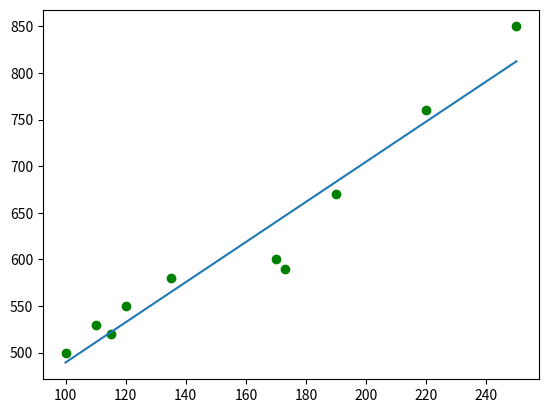

Source code (Python):
import matplotlib.pyplot as plt
import functools
import statistics
import math
area = [100,110,115,120,135,170,173,190,220,250]
price = [500, 530, 520, 550, 580,600,590,670,760,850]

#print(sum([i**2 for i in area])/(2*len(area)))
plt.plot(area,price,'go')
#plt.show()

def hypothesis(th0,th1,x1):
    return th0 + th1*x1
#It's a derivative, I was wrong
def squareError(m, th0, th1, x, y,x0):
    s = 0
    if x0 == 1:
        x0 = [1 for i in range(m)]
    for i in range(m):
        s += (hypothesis(th0, th1, x[i]) - y[i]) * x0[i]
    return s/(2*m)
def createLine(th0,th1,m):
    c = m.copy()
    arr = [th0+th1*i for i in c]
    plt.plot(area,arr)
    plt.show()

th0 = 0
th1 = 0
a = 0.0001
m = len(price)
th0Past = 1000000
th1Past = 1000000
it = 0
while abs(th1 - th1Past) > 0.00000001 and abs(th0 - th0Past) > 0.00000001:
    th0Past = th0
    th1Past = th1

    temp0 = th0 - a * squareError(m,th0,th1,area,price,1)
    temp1 = th1 - a * squareError(m,th0,th1,area,price,area)
    th0 = temp0
    th1 = temp1
    #print(th0,th1)
    it += 1
print(th0,th1)
createLine(th0,th1,area)


